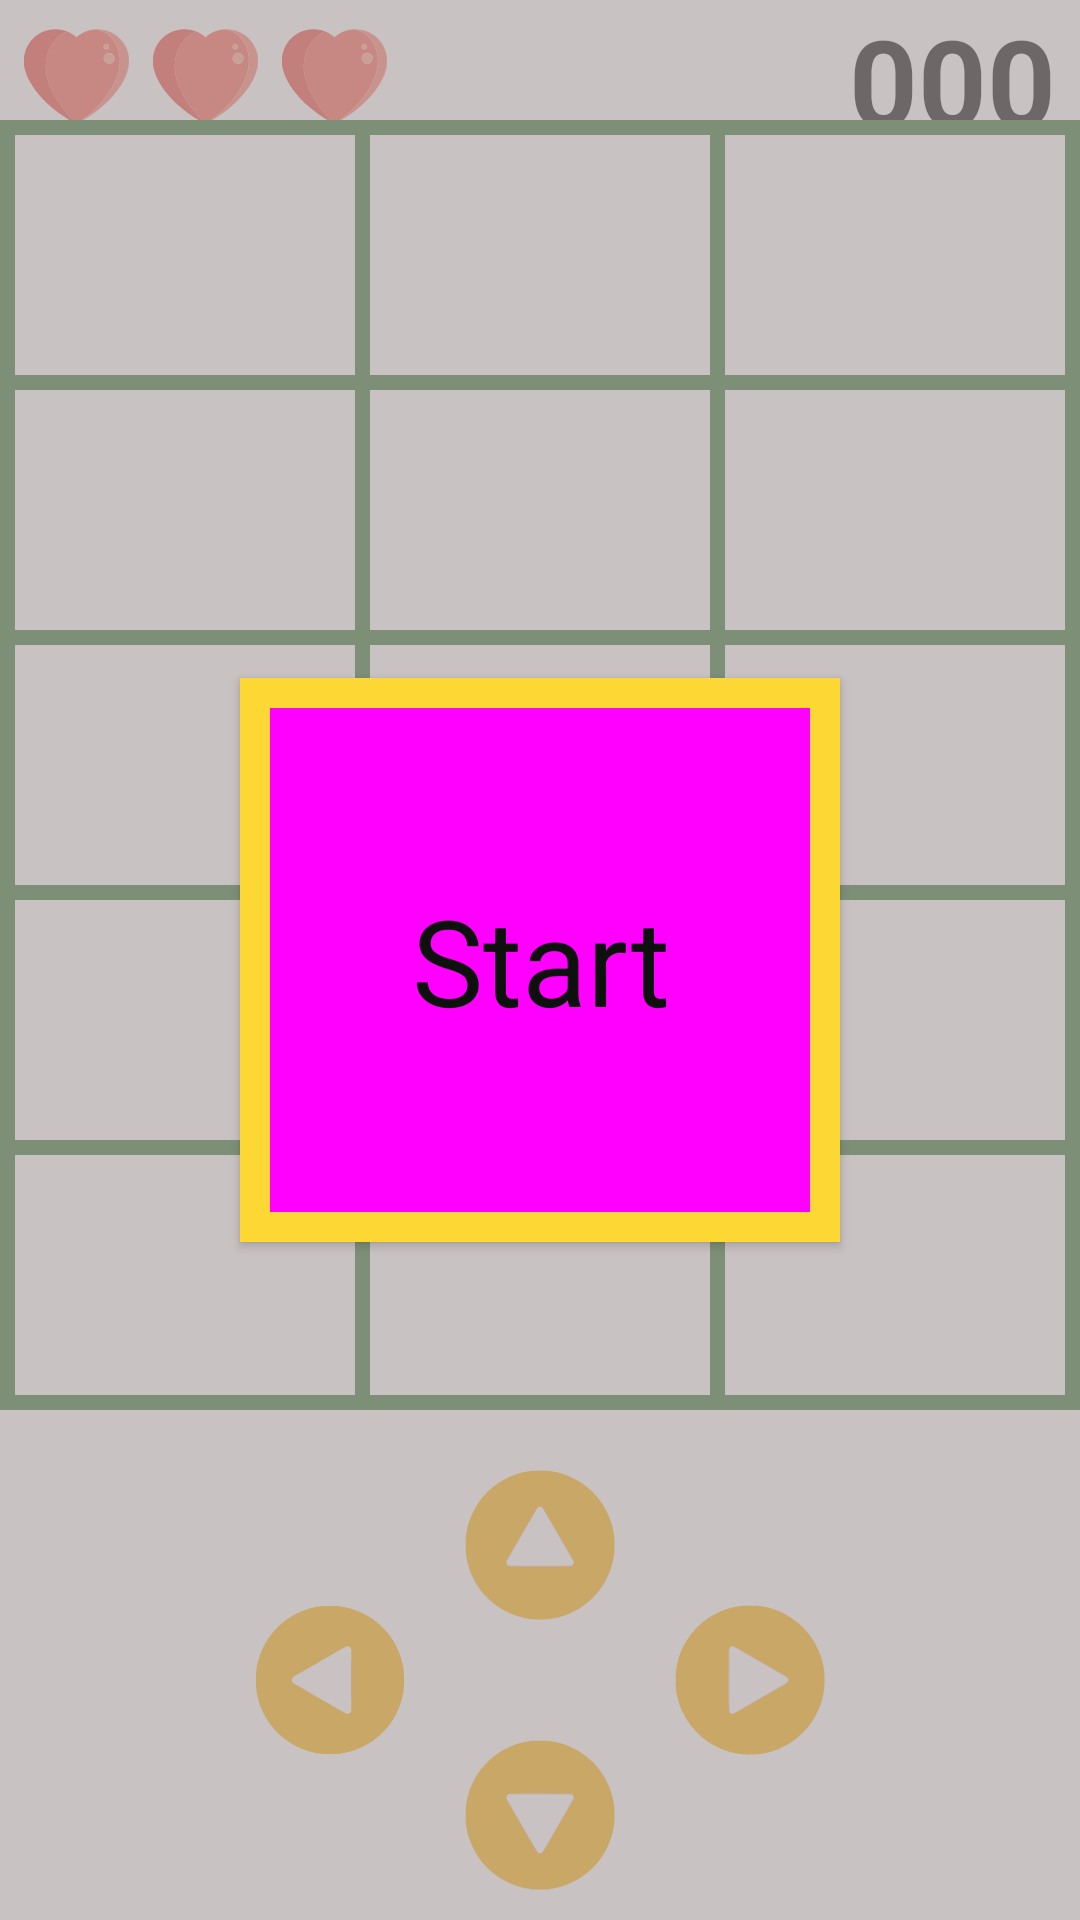

Here is an Android app screen rendered from its layout file. Give the layout XML and the strings, colors and styles it references.
<!-- AndroidManifest.xml: application theme Theme.EscapeBrides -->
<!-- res/layout/content_main.xml -->
<?xml version="1.0" encoding="utf-8"?>
<androidx.constraintlayout.widget.ConstraintLayout xmlns:android="http://schemas.android.com/apk/res/android"
    xmlns:app="http://schemas.android.com/apk/res-auto"
    xmlns:tools="http://schemas.android.com/tools"
    android:layout_width="match_parent"
    android:layout_height="match_parent"
    app:layout_behavior="@string/appbar_scrolling_view_behavior"
    tools:showIn="@layout/activity_main">

    <RelativeLayout
        android:layout_width="match_parent"
        android:layout_height="match_parent">


        <LinearLayout
            android:id="@+id/main_LLT_hearts"
            android:layout_width="wrap_content"
            android:layout_height="wrap_content"
            android:layout_alignParentStart="true"
            android:layout_alignParentTop="true"
            android:layout_margin="8dp"
            android:orientation="horizontal">

            <ImageView
                android:id="@+id/main_IMG_heart1"
                android:layout_width="35dp"
                android:layout_height="35dp"
                android:src="@drawable/ic_heart" />

            <ImageView
                android:id="@+id/main_IMG_heart2"
                android:layout_width="35dp"
                android:layout_height="35dp"
                android:layout_marginStart="8dp"
                android:src="@drawable/ic_heart" />

            <ImageView
                android:id="@+id/main_IMG_heart3"
                android:layout_width="35dp"
                android:layout_height="35dp"
                android:layout_marginStart="8dp"
                android:src="@drawable/ic_heart" />

        </LinearLayout>

        <com.google.android.material.textview.MaterialTextView
            android:id="@+id/main_LBL_score"
            android:layout_width="wrap_content"
            android:layout_height="wrap_content"
            android:layout_alignParentTop="true"
            android:layout_alignParentEnd="true"
            android:layout_marginEnd="8dp"
            android:text="000"
            android:textColor="#000000"
            android:textSize="40sp"
            android:textStyle="bold" />

        <RelativeLayout
            android:layout_width="match_parent"
            android:layout_height="wrap_content"
            android:layout_alignParentBottom="true"
            android:background="@drawable/ic_grass">

            <LinearLayout
                android:id="@+id/main_LLT_bord"
                android:layout_width="match_parent"
                android:layout_height="wrap_content"
                android:divider="@drawable/lay_divider"
                android:orientation="vertical"
                android:showDividers="middle|end|beginning">

                <LinearLayout
                    android:layout_width="match_parent"
                    android:layout_height="wrap_content"
                    android:divider="@drawable/lay_divider"
                    android:orientation="horizontal"
                    android:showDividers="middle|end|beginning">

                    <ImageView
                        android:id="@+id/main_IMG_matrix_00"
                        android:layout_width="0dp"
                        android:layout_height="70dp"
                        android:layout_margin="5dp"
                        android:layout_weight="1" />

                    <ImageView
                        android:id="@+id/main_IMG_matrix_01"
                        android:layout_width="0dp"
                        android:layout_height="70dp"
                        android:layout_margin="5dp"
                        android:layout_weight="1" />


                    <ImageView
                        android:id="@+id/main_IMG_matrix_02"
                        android:layout_width="0dp"
                        android:layout_height="70dp"
                        android:layout_margin="5dp"
                        android:layout_weight="1" />

                </LinearLayout>

                <LinearLayout
                    android:layout_width="match_parent"
                    android:layout_height="wrap_content"
                    android:divider="@drawable/lay_divider"
                    android:orientation="horizontal"
                    android:showDividers="middle|end|beginning">

                    <ImageView
                        android:id="@+id/main_IMG_matrix_10"
                        android:layout_width="0dp"
                        android:layout_height="70dp"
                        android:layout_margin="5dp"
                        android:layout_weight="1" />

                    <ImageView
                        android:id="@+id/main_IMG_matrix_11"
                        android:layout_width="0dp"
                        android:layout_height="70dp"
                        android:layout_margin="5dp"
                        android:layout_weight="1" />

                    <ImageView
                        android:id="@+id/main_IMG_matrix_12"
                        android:layout_width="0dp"
                        android:layout_height="70dp"
                        android:layout_margin="5dp"
                        android:layout_weight="1" />

                </LinearLayout>

                <LinearLayout
                    android:layout_width="match_parent"
                    android:layout_height="wrap_content"
                    android:divider="@drawable/lay_divider"
                    android:orientation="horizontal"
                    android:showDividers="middle|end|beginning">

                    <ImageView
                        android:id="@+id/main_IMG_matrix_20"
                        android:layout_width="0dp"
                        android:layout_height="70dp"
                        android:layout_margin="5dp"
                        android:layout_weight="1" />

                    <ImageView
                        android:id="@+id/main_IMG_matrix_21"
                        android:layout_width="0dp"
                        android:layout_height="70dp"
                        android:layout_margin="5dp"
                        android:layout_weight="1"
                         />

                    <ImageView
                        android:id="@+id/main_IMG_matrix_22"
                        android:layout_width="0dp"
                        android:layout_height="70dp"
                        android:layout_margin="5dp"
                        android:layout_weight="1"
                         />

                </LinearLayout>

                <LinearLayout
                    android:layout_width="match_parent"
                    android:layout_height="wrap_content"
                    android:divider="@drawable/lay_divider"
                    android:orientation="horizontal"
                    android:showDividers="middle|end|beginning">

                    <ImageView
                        android:id="@+id/main_IMG_matrix_30"
                        android:layout_width="0dp"
                        android:layout_height="70dp"
                        android:layout_margin="5dp"
                        android:layout_weight="1"
                         />

                    <ImageView
                        android:id="@+id/main_IMG_matrix_31"
                        android:layout_width="0dp"
                        android:layout_height="70dp"
                        android:layout_margin="5dp"
                        android:layout_weight="1"
                         />

                    <ImageView
                        android:id="@+id/main_IMG_matrix_32"
                        android:layout_width="0dp"
                        android:layout_height="70dp"
                        android:layout_margin="5dp"
                        android:layout_weight="1"
                         />

                </LinearLayout>

                <LinearLayout
                    android:layout_width="match_parent"
                    android:layout_height="wrap_content"
                    android:divider="@drawable/lay_divider"
                    android:orientation="horizontal"
                    android:showDividers="middle|end|beginning">

                    <ImageView
                        android:id="@+id/main_IMG_matrix_40"
                        android:layout_width="0dp"
                        android:layout_height="70dp"
                        android:layout_margin="5dp"
                        android:layout_weight="1" />

                    <ImageView
                        android:id="@+id/main_IMG_matrix_41"
                        android:layout_width="0dp"
                        android:layout_height="70dp"
                        android:layout_margin="5dp"
                        android:layout_weight="1"
                         />

                    <ImageView
                        android:id="@+id/main_IMG_matrix_42"
                        android:layout_width="0dp"
                        android:layout_height="70dp"
                        android:layout_margin="5dp"
                        android:layout_weight="1"
                        />

                </LinearLayout>

            </LinearLayout>

            <LinearLayout
                android:id="@+id/main_LLT_directions"
                android:layout_width="match_parent"
                android:layout_height="wrap_content"
                android:layout_below="@id/main_LLT_bord"
                android:layout_marginTop="10dp"
                android:gravity="center"
                android:orientation="horizontal">


                <ImageView
                    android:id="@+id/main_IMG_left"
                    android:layout_width="70dp"
                    android:layout_height="70dp"
                    android:src="@drawable/ic_left" />

                <LinearLayout
                    android:layout_width="wrap_content"
                    android:layout_height="wrap_content"
                    android:gravity="center"
                    android:orientation="vertical">

                    <ImageView
                        android:id="@+id/main_IMG_up"
                        android:layout_width="70dp"
                        android:layout_height="70dp"
                        android:layout_centerHorizontal="true"
                        android:layout_marginBottom="20dp"
                        android:src="@drawable/ic_up" />

                    <ImageView
                        android:id="@+id/main_IMG_down"
                        android:layout_width="70dp"
                        android:layout_height="70dp"
                        android:layout_centerHorizontal="true"
                        android:src="@drawable/ic_down" />

                </LinearLayout>

                <ImageView
                    android:id="@+id/main_IMG_right"
                    android:layout_width="70dp"
                    android:layout_height="70dp"
                    android:src="@drawable/ic_right" />

            </LinearLayout>
        </RelativeLayout>

        <RelativeLayout
            android:id="@+id/main_RLT_startView"
            android:layout_width="match_parent"
            android:layout_height="match_parent"
            android:background="#A4ACA0A0"
            android:gravity="center">

            <com.google.android.material.button.MaterialButton
                android:id="@+id/main_BTN_start"
                style="@style/Widget.Material3.FloatingActionButton.Large.Primary"
                android:layout_width="200dp"
                android:layout_height="200dp"
                android:text="Start"
                android:textColor="#0E100E"
                android:textSize="40dp"
                app:strokeColor="#FDD835"
                app:strokeWidth="10dp" />

        </RelativeLayout>
    </RelativeLayout>

</androidx.constraintlayout.widget.ConstraintLayout>
<!-- res/layout/activity_main.xml (included above) -->
<?xml version="1.0" encoding="utf-8"?>
<androidx.coordinatorlayout.widget.CoordinatorLayout xmlns:android="http://schemas.android.com/apk/res/android"
    xmlns:app="http://schemas.android.com/apk/res-auto"
    android:layout_width="match_parent"
    android:layout_height="match_parent">


    <ImageView
        android:id="@+id/main_IMG_back1"
        android:layout_width="match_parent"
        android:layout_height="match_parent"
        android:layout_centerInParent="true"
        android:background="#B668AD"
        android:scaleType="centerInside"
        android:src="@drawable/img_escape_bride" />

    <RelativeLayout
        android:id="@+id/relativeLayout"
        android:layout_width="match_parent"
        android:layout_height="match_parent"
        android:orientation="vertical">

        <com.google.android.material.textview.MaterialTextView
            android:id="@+id/main_LBL_title"
            android:layout_width="match_parent"
            android:layout_height="wrap_content"
            android:layout_marginStart="15dp"
            android:layout_marginTop="15dp"
            android:layout_marginEnd="15dp"
            android:layout_marginBottom="5dp"
            android:gravity="center"
            android:text="Escape Bride"
            android:textColor="#FEFEFF"
            android:textSize="50sp"
            android:textStyle="bold" />

        <com.google.android.material.textview.MaterialTextView
            android:id="@+id/main_LBL_sub_title"
            android:layout_width="match_parent"
            android:layout_height="wrap_content"
            android:layout_below="@+id/main_LBL_title"
            android:layout_marginStart="15dp"
            android:layout_marginEnd="15dp"
            android:layout_marginBottom="15dp"
            android:gravity="center"
            android:text="Wait for the right one..."
            android:textColor="#DFDDE4"
            android:textSize="30sp"
            android:textStyle="bold" />
        \n Wait for the right one

        <LinearLayout

            android:layout_width="match_parent"
            android:layout_height="wrap_content"
            android:layout_alignParentBottom="true"
            android:orientation="vertical"
            android:padding="20dp">

            <com.google.android.material.textfield.TextInputLayout
                android:id="@+id/main_LAY_user_name"
                android:layout_width="300dp"
                android:layout_height="75dp"
                android:layout_gravity="center"
                android:textColorHint="@color/black"
                app:boxStrokeColor="@color/black"
                app:boxStrokeWidth="3dp"
                app:counterEnabled="true"
                app:counterMaxLength="30"
                app:errorEnabled="true"
                app:hintTextColor="@color/black"
                app:startIconDrawable="@drawable/ic_user_name">

                <com.google.android.material.textfield.TextInputEditText
                    android:id="@+id/main_EDT_user_name"
                    android:layout_width="match_parent"
                    android:layout_height="wrap_content"
                    android:hint="User Name" />

            </com.google.android.material.textfield.TextInputLayout>

            <com.google.android.material.button.MaterialButton
                android:id="@+id/main_BTN_sign_in"
                style="@style/Widget.Material3.FloatingActionButton.Large.Primary"
                android:layout_width="wrap_content"
                android:layout_height="50dp"
                android:layout_gravity="center"
                android:backgroundTint="#B668AD"
                android:text="Sign in"
                android:textColor="#C1FFFFFF"
                android:textSize="20sp"
                android:textStyle="bold"
                app:strokeColor="#C1FFFFFF"
                app:strokeWidth="3dp" />

        </LinearLayout>
        
    </RelativeLayout>

</androidx.coordinatorlayout.widget.CoordinatorLayout>
<!-- resources referenced by this layout -->
<resources>
  <!-- drawable ic_down: vector/xml drawable (drawable, 13539 chars, omitted) -->
  <!-- drawable ic_heart: vector/xml drawable (drawable, 67021 chars, omitted) -->
  <!-- drawable ic_left: vector/xml drawable (drawable, 36419 chars, omitted) -->
  <!-- drawable ic_right: vector/xml drawable (drawable, 13231 chars, omitted) -->
  <!-- drawable ic_up: vector/xml drawable (drawable, 13689 chars, omitted) -->
  <!-- drawable ic_user_name (drawable) -->
  <?xml version="1.0" encoding="utf-8"?>
  <vector xmlns:android="http://schemas.android.com/apk/res/android"
      android:width="30dp"
      android:height="30dp"
      android:viewportWidth="1024"
      android:viewportHeight="1024">
  
      <path
          android:fillColor="#000000"
          android:pathData="M511.534,586.326 C655.742,586.326,772.664,469.422,772.664,325.196
  C772.664,180.975,655.742,64.073,511.534,64.073
  C367.333,64.073,250.411,180.976,250.411,325.196
  C250.411,469.422,367.332,586.326,511.534,586.326 L511.534,586.326 Z
  M720.802,563.511 C664.967,612.552,591.772,642.296,511.62,642.296
  C431.473,642.296,358.28,612.553,302.444,563.512
  C160.564,638.624,63.8906,787.731,63.8906,959.441 L959.354,959.441
  C959.355,787.731,862.676,638.624,720.802,563.511 L720.802,563.511 Z
  M720.675,563.511" />
  </vector>
  <!-- drawable img_escape_bride: jpg bitmap (drawable, 42558 bytes) -->
  <!-- drawable lay_divider (drawable) -->
  <?xml version="1.0" encoding="utf-8"?>
  <shape xmlns:android="http://schemas.android.com/apk/res/android">
      <solid android:color="#2E7031" />
      <size
          android:width="5dp"
          android:height="5dp" />
  </shape>
  <style name="Theme.EscapeBrides" parent="Theme.MaterialComponents.DayNight.NoActionBar">
          
          <item name="colorPrimary">#B668AD</item>
          <item name="colorPrimaryVariant">#090909</item>
          <item name="colorOnPrimary">@color/white</item>
          
          <item name="colorSecondary">@color/teal_200</item>
          <item name="colorSecondaryVariant">@color/teal_700</item>
          <item name="colorOnSecondary">@color/black</item>
          
          <item name="android:statusBarColor" tools:targetApi="l">?attr/colorPrimaryVariant</item>
          
      </style>
  <!-- not gathered from this repository: default colours our renderer supplied (Android Studio template values) -->
  <color name="teal_200">#FF03DAC5</color>
  <color name="teal_700">#FF018786</color>
  <color name="black">#FF000000</color>
  <color name="white">#FFFFFFFF</color>
</resources>
